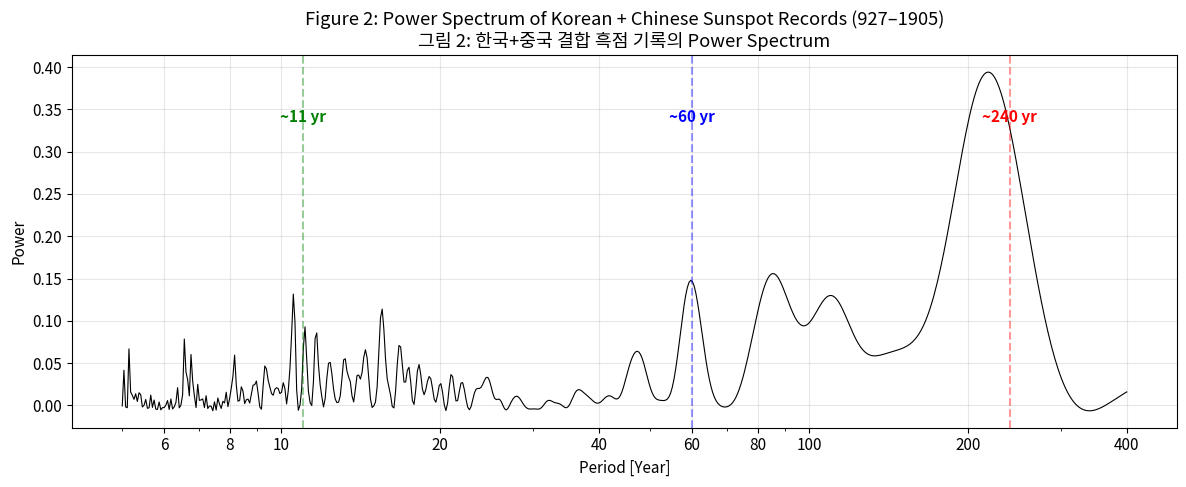
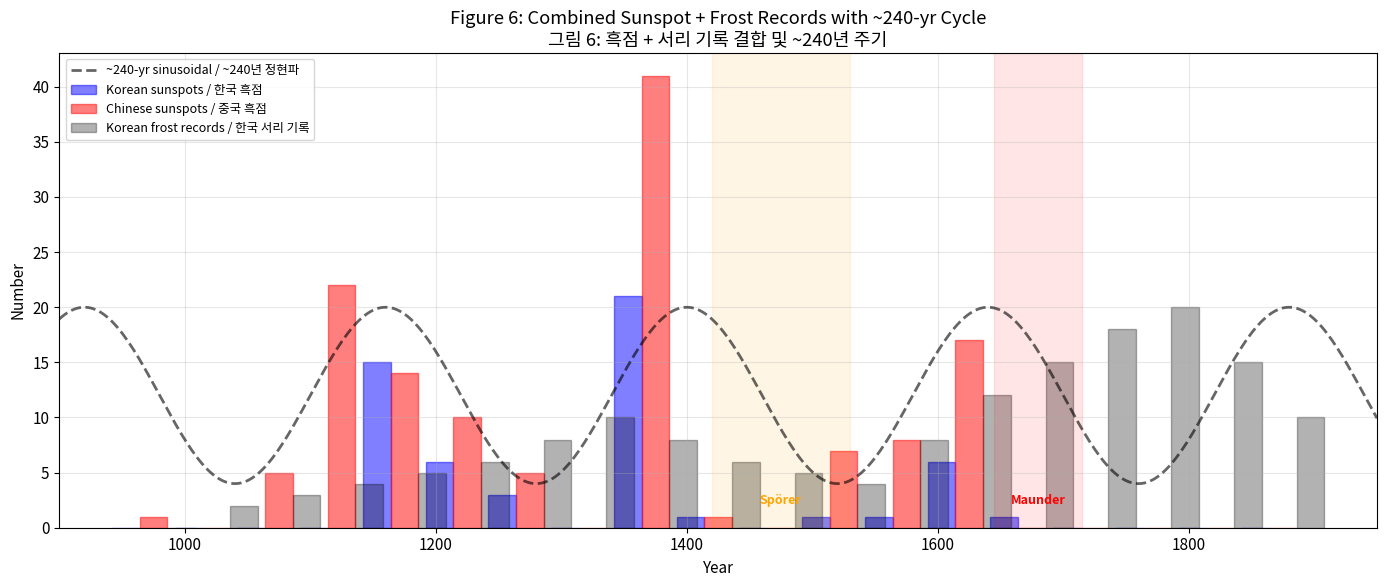
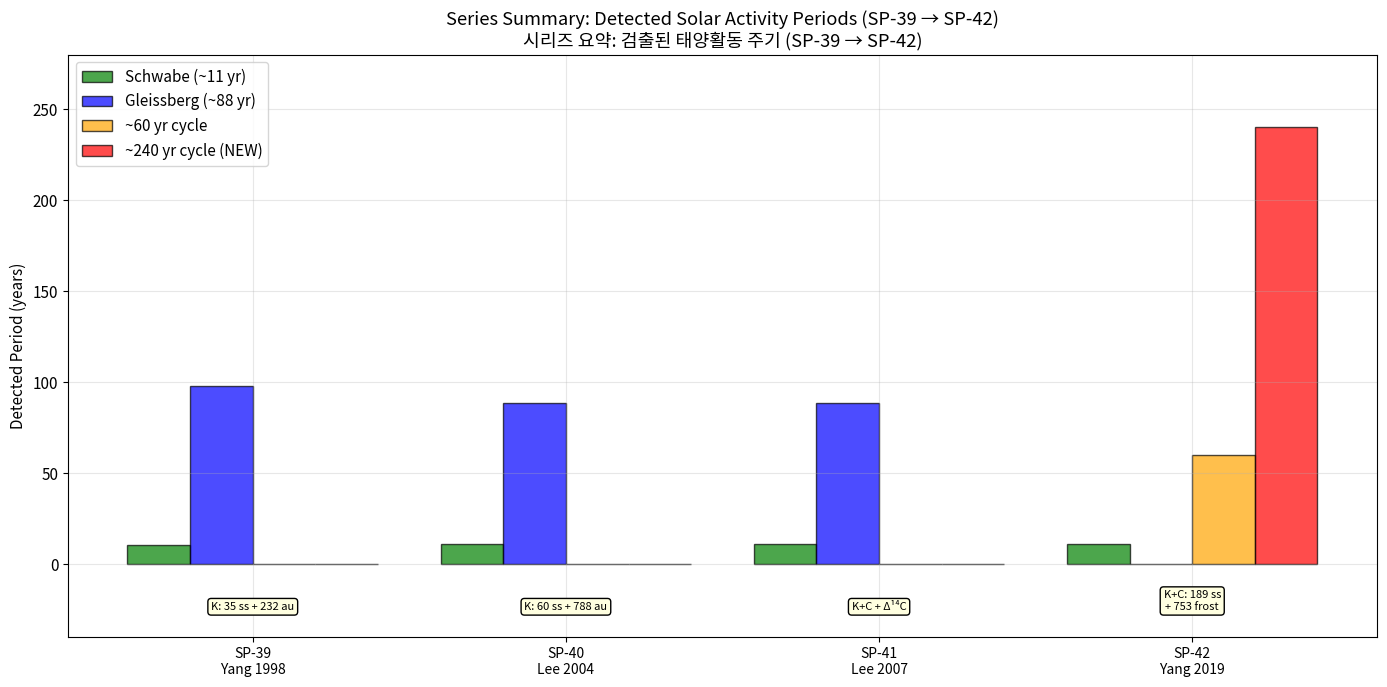

The matplotlib source for these figures, in order:
import numpy as np
import matplotlib.pyplot as plt
from matplotlib import rcParams

rcParams["figure.figsize"] = (14, 6)
rcParams["font.size"] = 11
rcParams["axes.grid"] = True
rcParams["grid.alpha"] = 0.3


def compute_power_spectrum(times, weights, periods):
    """Power spectrum for inhomogeneous point process (SP-39 method)."""
    sum_w = np.sum(weights)
    sum_w2 = np.sum(weights**2)
    shot_noise = sum_w2 / sum_w**2
    t_centered = times - np.mean(times)
    k_values = 2.0 * np.pi / periods
    power = np.zeros(len(periods))
    for i, k in enumerate(k_values):
        delta_k = np.sum(weights * np.exp(1j * k * t_centered)) / sum_w
        power[i] = np.abs(delta_k) ** 2 - shot_noise
    return power

# Korean sunspot years (from Table 1, pp. 141)
korean_sunspots = np.array([
    1151, 1151, 1152, 1160, 1160, 1171, 1171, 1183, 1183,
    1185, 1185, 1185, 1185, 1185, 1185, 1200, 1201, 1202,
    1204, 1204, 1204, 1258, 1258, 1278, 1356, 1356, 1361,
    1361, 1361, 1361, 1362, 1371, 1371, 1372, 1373, 1373,
    1375, 1375, 1381, 1382, 1382, 1382, 1383, 1385, 1387,
    1402, 1520, 1556, 1603, 1604, 1604, 1608, 1608, 1648, 1660,
]) + np.random.default_rng(42).uniform(0, 1, 55)

# Chinese sunspot years (from Table 2, pp. 142, representative subset)
chinese_sunspots = np.array([
    927, 947, 974, 1077, 1078, 1078, 1079, 1079, 1105, 1105,
    1112, 1118, 1118, 1120, 1120, 1122, 1129, 1131, 1136, 1137,
    1137, 1138, 1138, 1138, 1138, 1138, 1139, 1139, 1145, 1145,
    1151, 1151, 1160, 1160, 1171, 1171, 1183, 1185, 1185, 1185,
    1185, 1185, 1186, 1193, 1200, 1200, 1201, 1201, 1202, 1204,
    1204, 1204, 1205, 1228, 1258, 1258, 1275, 1276, 1278, 1356,
    1356, 1361, 1361, 1362, 1365, 1368, 1369, 1370, 1370, 1370,
    1370, 1370, 1370, 1370, 1371, 1371, 1371, 1371, 1372, 1372,
    1372, 1372, 1372, 1373, 1373, 1373, 1374, 1374, 1374, 1374,
    1375, 1375, 1375, 1376, 1381, 1381, 1382, 1382, 1383, 1387,
    1402, 1511, 1512, 1518, 1520, 1539, 1539, 1546, 1556, 1562,
    1564, 1566, 1567, 1569, 1590, 1597, 1603, 1616, 1616, 1617,
    1617, 1618, 1618, 1618, 1621, 1621, 1622, 1624, 1624, 1624,
    1625, 1625, 1625,
]) + np.random.default_rng(43).uniform(0, 1, 133)

# Combine with density equalization weights
n_k = len(korean_sunspots)
n_c = len(chinese_sunspots)
density_ratio = n_c / n_k  # Chinese/Korean density ratio

korean_weights = np.ones(n_k) * density_ratio  # Equalized
chinese_weights = np.ones(n_c)

all_sunspots = np.concatenate([korean_sunspots, chinese_sunspots])
all_weights = np.concatenate([korean_weights, chinese_weights])

print(f"Korean sunspots: {n_k} records (weight = {density_ratio:.2f})")
print(f"Chinese sunspots: {n_c} records (weight = 1.0)")
print(f"Combined: {len(all_sunspots)} records")
print(f"Year range: {all_sunspots.min():.0f} – {all_sunspots.max():.0f}")

periods = np.logspace(np.log10(5), np.log10(400), 600)
ps_combined = compute_power_spectrum(all_sunspots, all_weights, periods)

fig, ax = plt.subplots(figsize=(12, 5))
ax.plot(periods, ps_combined, "k-", linewidth=0.8)

# Mark expected peaks
for period, label, color in [(240, "~240 yr", "red"), (60, "~60 yr", "blue"), (11, "~11 yr", "green")]:
    ax.axvline(x=period, color=color, linestyle="--", alpha=0.4)
    ax.annotate(label, xy=(period, np.max(ps_combined) * 0.85),
                fontsize=11, color=color, ha="center", fontweight="bold")

ax.set_xscale("log")
ax.set_xlabel("Period [Year]")
ax.set_ylabel("Power")
ax.set_title("Figure 2: Power Spectrum of Korean + Chinese Sunspot Records (927–1905)\n"
             "그림 2: 한국+중국 결합 흑점 기록의 Power Spectrum")
ax.set_xticks([6, 8, 10, 20, 40, 60, 80, 100, 200, 400])
ax.set_xticklabels(["6", "8", "10", "20", "40", "60", "80", "100", "200", "400"])
plt.tight_layout()
plt.show()

# Report peaks
for lo, hi, name in [(180, 300, "~240yr"), (40, 80, "~60yr"), (8, 15, "~11yr")]:
    mask = (periods >= lo) & (periods <= hi)
    peak = periods[mask][np.argmax(ps_combined[mask])]
    print(f"{name} peak: {peak:.1f} yr")

# Korean sunspot histogram (per 50-yr bins)
bins_50 = np.arange(950, 1950, 50)
k_hist, _ = np.histogram(korean_sunspots, bins=bins_50)
c_hist, _ = np.histogram(chinese_sunspots, bins=bins_50)

# Frost records: approximate count per 50-yr bin (digitized from Figure 4/6)
# Frost-free period proxy: shorter = colder
frost_bins_50 = np.arange(950, 1950, 50)
frost_counts = np.array([
    0, 2, 3, 4, 5, 6, 8, 10, 8,  # 950-1400 (Goryeo sparse)
    6, 5, 4, 8, 12, 15, 18, 20, 15, 10, 8  # 1400-1900 (Joseon)
])
# Pad if needed
if len(frost_counts) < len(frost_bins_50) - 1:
    frost_counts = np.pad(frost_counts, (0, len(frost_bins_50) - 1 - len(frost_counts)))

bin_centers = (bins_50[:-1] + bins_50[1:]) / 2

# ~240yr sinusoidal curve
t_sin = np.linspace(900, 1950, 500)
sinusoid_240 = 12 + 8 * np.sin(2 * np.pi / 240 * (t_sin - 1100))

fig, ax = plt.subplots(figsize=(14, 6))

# Histograms
bar_width = 22
ax.bar(bin_centers - bar_width, k_hist, width=bar_width, color="blue",
       alpha=0.5, label="Korean sunspots / 한국 흑점", edgecolor="blue")
ax.bar(bin_centers, c_hist, width=bar_width, color="red",
       alpha=0.5, label="Chinese sunspots / 중국 흑점", edgecolor="red")
ax.bar(bin_centers + bar_width, frost_counts[:len(bin_centers)], width=bar_width,
       color="black", alpha=0.3, label="Korean frost records / 한국 서리 기록",
       edgecolor="black")

# ~240yr sinusoidal
ax.plot(t_sin, sinusoid_240, "k--", linewidth=2, alpha=0.6,
        label="~240-yr sinusoidal / ~240년 정현파")

# Grand Minima
for name, start, end, color in [
    ("Spörer", 1420, 1530, "orange"), ("Maunder", 1645, 1715, "red")
]:
    ax.axvspan(start, end, alpha=0.1, color=color)
    ax.text((start + end) / 2, ax.get_ylim()[1] * 0.05 if ax.get_ylim()[1] > 0 else 1,
            name, ha="center", fontsize=9, color=color, fontweight="bold")

ax.set_xlabel("Year")
ax.set_ylabel("Number")
ax.set_title("Figure 6: Combined Sunspot + Frost Records with ~240-yr Cycle\n"
             "그림 6: 흑점 + 서리 기록 결합 및 ~240년 주기")
ax.legend(loc="upper left", fontsize=9)
ax.set_xlim(900, 1950)
plt.tight_layout()
plt.show()

# Series summary visualization
fig, ax = plt.subplots(figsize=(14, 7))

papers = ["SP-39\nYang 1998", "SP-40\nLee 2004", "SP-41\nLee 2007", "SP-42\nYang 2019"]
x = np.arange(len(papers))

# Detected periods (bar chart)
schwabe = [10.5, 11.2, 11.2, 11]
gleissberg = [98, 88.4, 88.4, 0]  # 0 = not detected
cycle_60 = [0, 0, 0, 60]
cycle_240 = [0, 0, 0, 240]

bar_w = 0.2
ax.bar(x - 1.5*bar_w, schwabe, bar_w, label="Schwabe (~11 yr)",
       color="green", alpha=0.7, edgecolor="black")
ax.bar(x - 0.5*bar_w, gleissberg, bar_w, label="Gleissberg (~88 yr)",
       color="blue", alpha=0.7, edgecolor="black")
ax.bar(x + 0.5*bar_w, cycle_60, bar_w, label="~60 yr cycle",
       color="orange", alpha=0.7, edgecolor="black")
ax.bar(x + 1.5*bar_w, cycle_240, bar_w, label="~240 yr cycle (NEW)",
       color="red", alpha=0.7, edgecolor="black")

# Add data size annotations
data_info = [
    "K: 35 ss + 232 au",
    "K: 60 ss + 788 au",
    "K+C + Δ¹⁴C",
    "K+C: 189 ss\n+ 753 frost"
]
for i, info in enumerate(data_info):
    ax.text(i, -25, info, ha="center", fontsize=8, style="italic",
            bbox=dict(boxstyle="round,pad=0.3", facecolor="lightyellow"))

ax.set_xticks(x)
ax.set_xticklabels(papers, fontsize=10)
ax.set_ylabel("Detected Period (years)")
ax.set_title("Series Summary: Detected Solar Activity Periods (SP-39 → SP-42)\n"
             "시리즈 요약: 검출된 태양활동 주기 (SP-39 → SP-42)")
ax.legend(loc="upper left")
ax.set_ylim(-40, 280)
plt.tight_layout()
plt.show()

# Print complete summary
print("=" * 75)
print("COMPLETE SERIES SUMMARY / 시리즈 전체 요약")
print("=" * 75)
print()
print(f"{'Paper':<15} {'Year':<6} {'Data':<25} {'Key Finding':<30}")
print("-" * 75)
print(f"{'SP-39':<15} {'1998':<6} {'K: 35ss + 232au':<25} {'10.5yr + 98yr detected':<30}")
print(f"{'SP-40':<15} {'2004':<6} {'K: 60ss + 788au':<25} {'11.2yr + 88.4yr + GM':<30}")
print(f"{'SP-41':<15} {'2007':<6} {'K+C + Δ¹⁴C':<25} {'Triple validation + Spörer':<30}")
print(f"{'SP-42':<15} {'2019':<6} {'K+C: 189ss + frost':<25} {'~240yr + solar→climate':<30}")
print("=" * 75)
print()
print("Research arc / 연구 아크:")
print("  Methodology → Data Expansion → Triple Validation → Climate Connection")
print("  방법론 개발  →  데이터 확장   →   3중 검증      →  기후 연결")
print()
print("Key conclusion / 핵심 결론:")
print("  Solar activity has decreased over the last ~1000 years,")
print("  with a ~240-yr periodicity that directly correlates with")
print("  climate cooling recorded in Korean frost records.")
print("  (태양활동이 ~240년 주기로 감소하며 기후 냉각을 초래)")
